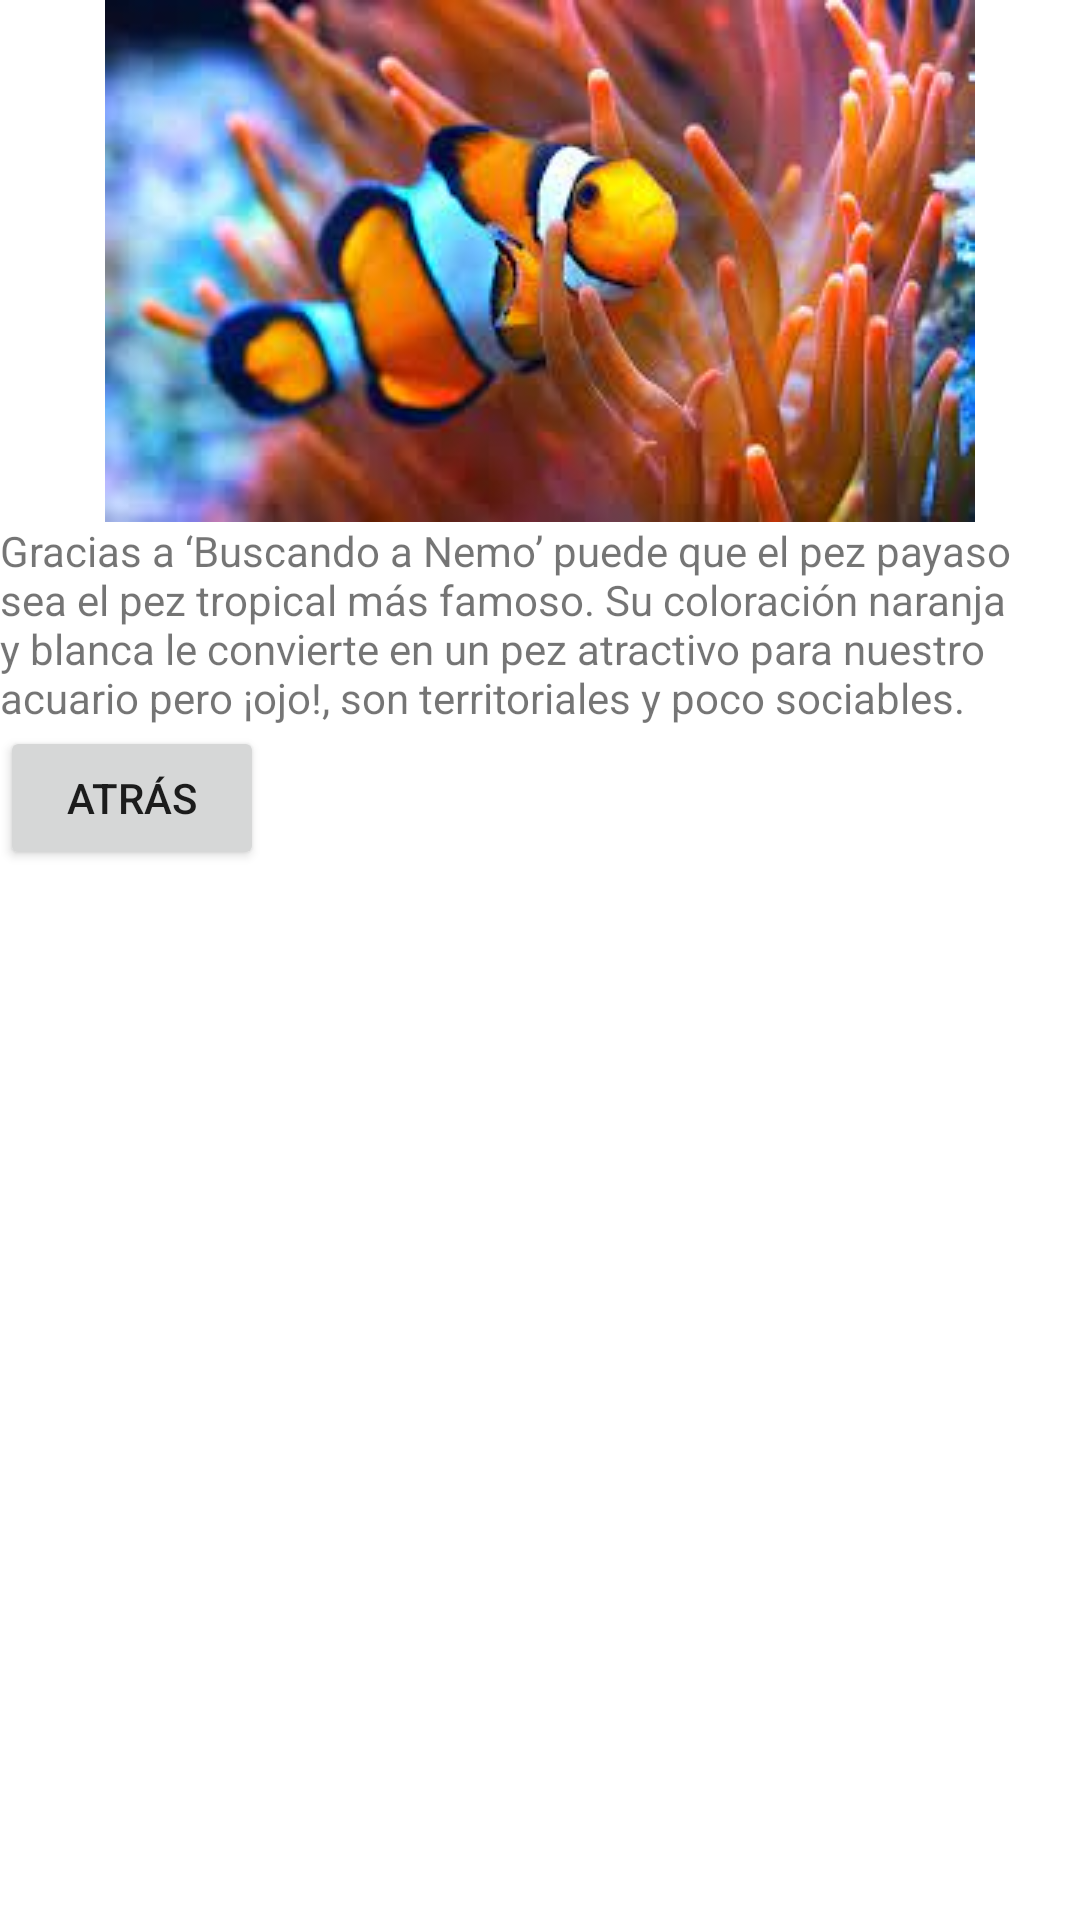

The Android layout XML behind this screen, and the referenced resources:
<!-- AndroidManifest.xml: application theme Theme.Mydashboard -->
<!-- res/layout/activity_pez_payaso.xml -->
<?xml version="1.0" encoding="utf-8"?>
<androidx.constraintlayout.widget.ConstraintLayout xmlns:android="http://schemas.android.com/apk/res/android"
    xmlns:app="http://schemas.android.com/apk/res-auto"
    xmlns:tools="http://schemas.android.com/tools"
    android:layout_width="match_parent"
    android:layout_height="match_parent"
    tools:context=".pez_payaso">

    <LinearLayout
        android:layout_width="match_parent"
        android:layout_height="match_parent"
        android:orientation="vertical">

        <ImageView
            android:id="@+id/imageView3"
            android:layout_width="match_parent"
            android:layout_height="wrap_content"
            app:srcCompat="@drawable/pez_payaso" />

        <TextView
            android:id="@+id/textView4"
            android:layout_width="match_parent"
            android:layout_height="wrap_content"
            android:text="Gracias a ‘Buscando a Nemo’ puede que el pez payaso sea el pez tropical más famoso. Su coloración naranja y blanca le convierte en un pez atractivo para nuestro acuario pero ¡ojo!, son territoriales y poco sociables." />

        <Button
            android:id="@+id/button3"
            android:layout_width="wrap_content"
            android:layout_height="wrap_content"
            android:text="Atrás" />
    </LinearLayout>
</androidx.constraintlayout.widget.ConstraintLayout>
<!-- resources referenced by this layout -->
<resources>
  <!-- drawable pez_payaso: jpg bitmap (drawable, 9956 bytes) -->
  <style name="Theme.Mydashboard" parent="Theme.MaterialComponents.DayNight.DarkActionBar">
          
          <item name="colorPrimary">@color/purple_500</item>
          <item name="colorPrimaryVariant">@color/purple_700</item>
          <item name="colorOnPrimary">@color/white</item>
          
          <item name="colorSecondary">@color/teal_200</item>
          <item name="colorSecondaryVariant">@color/teal_700</item>
          <item name="colorOnSecondary">@color/black</item>
          
          <item name="android:statusBarColor">?attr/colorPrimaryVariant</item>
          
      </style>
  <!-- not gathered from this repository: default colours our renderer supplied (Android Studio template values) -->
  <color name="purple_500">#FF6200EE</color>
  <color name="purple_700">#FF3700B3</color>
  <color name="teal_200">#FF03DAC5</color>
  <color name="teal_700">#FF018786</color>
  <color name="black">#FF000000</color>
  <color name="white">#FFFFFFFF</color>
</resources>
